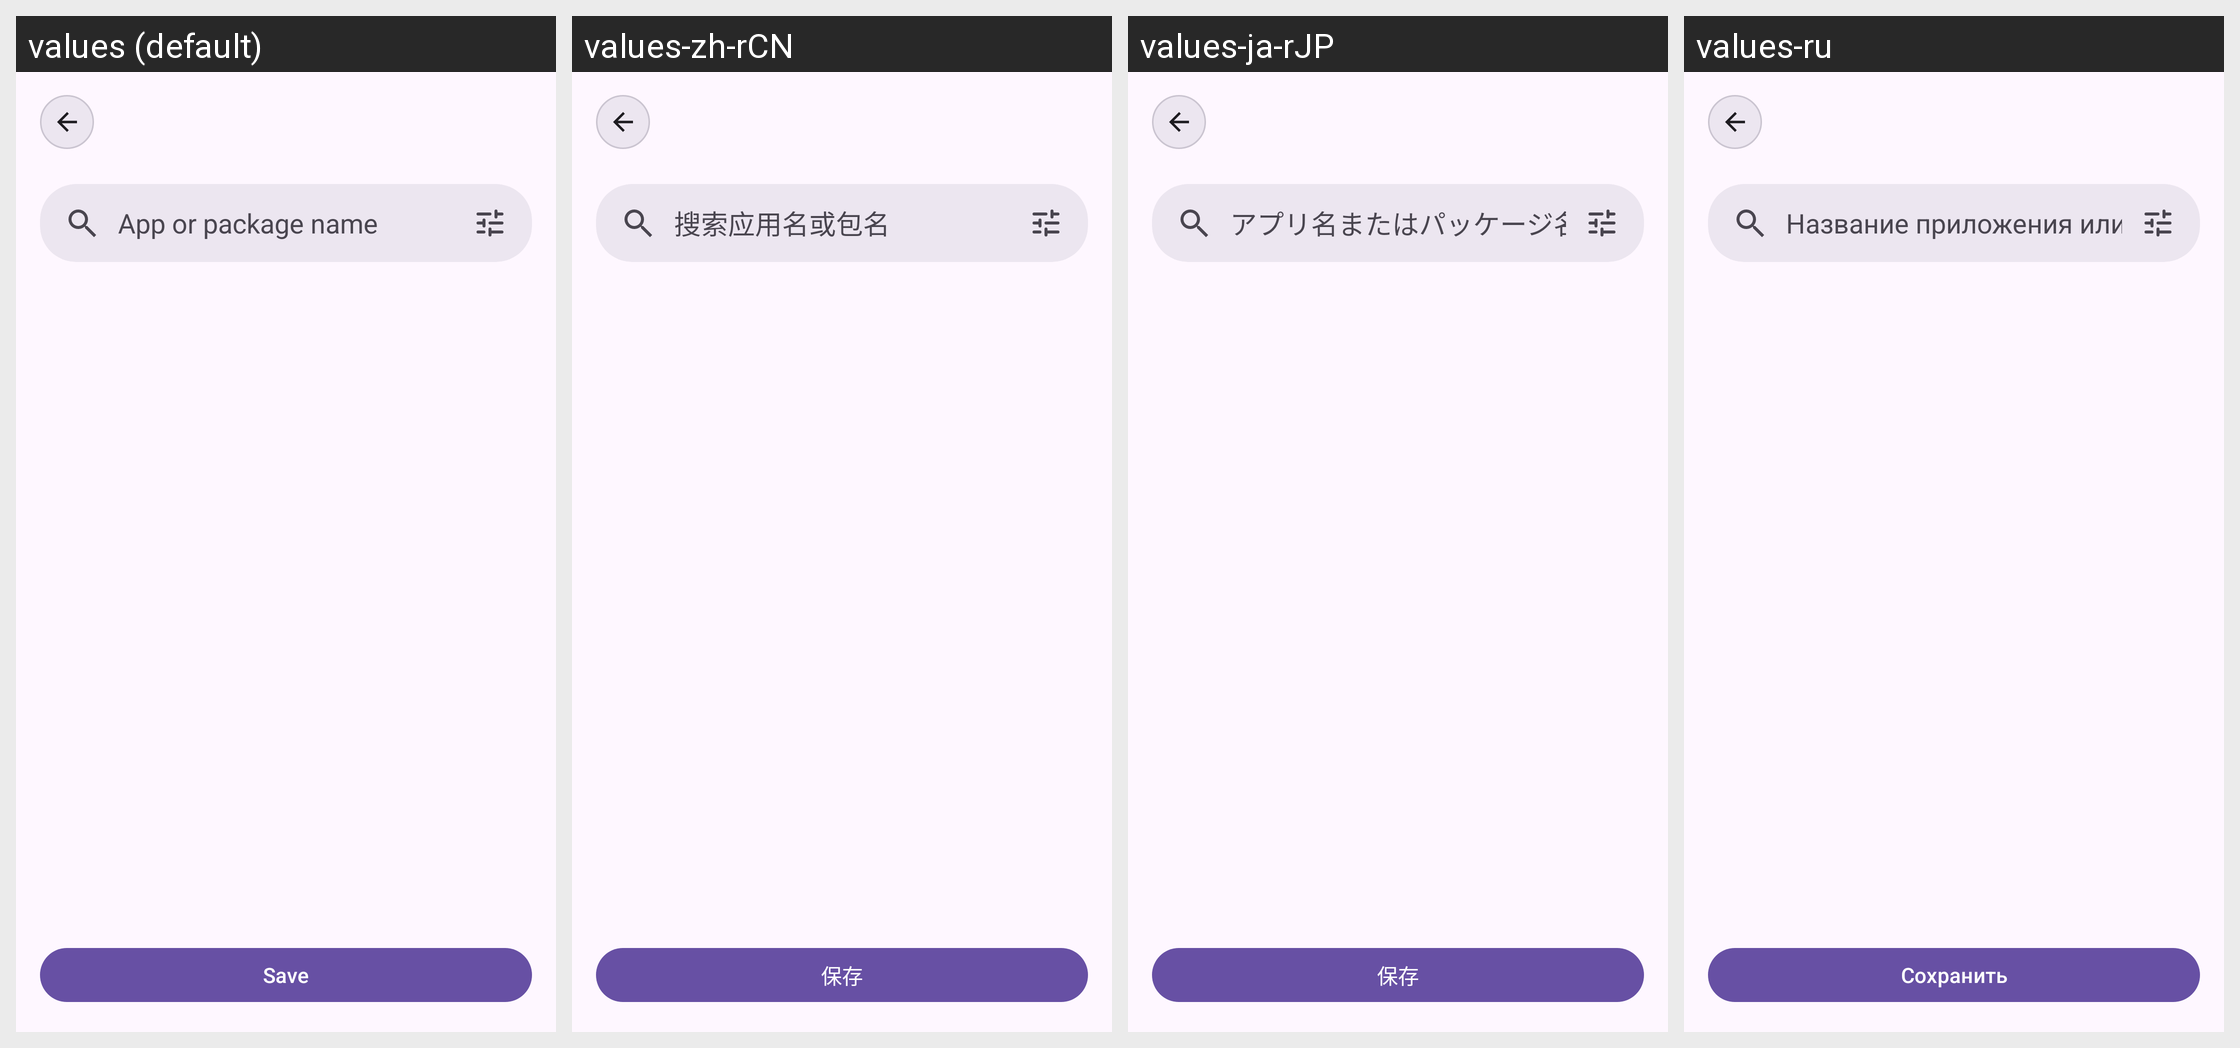

The same Android screen rendered under several of its app's locales, left to right. List the strings drawn on it with the default value and each locale's translation.
Android screen res/layout/activity_quick_template_targets.xml rendered under 4 locales, left to right: values (default), values-zh-rCN, values-ja-rJP, values-ru. Device: Nexus 5 (rendered at 1080×1920; each locale shown at half size, 540×960, under a caption strip naming it); theme Theme.Dpis.
Other locales in the repository, not shown: values-ru-rRU.
Strings drawn on this screen, with the default value and each locale's value (text and hints the layout hard-codes, and strings that could not be matched under every locale, appear in the picture but are not listed):

search_hint
  values: App or package name
  values-zh-rCN: 搜索应用名或包名
  values-ja-rJP: アプリ名またはパッケージ名
  values-ru: Название приложения или пакета

status_save_button
  values: Save
  values-zh-rCN: 保存
  values-ja-rJP: 保存
  values-ru: Сохранить
